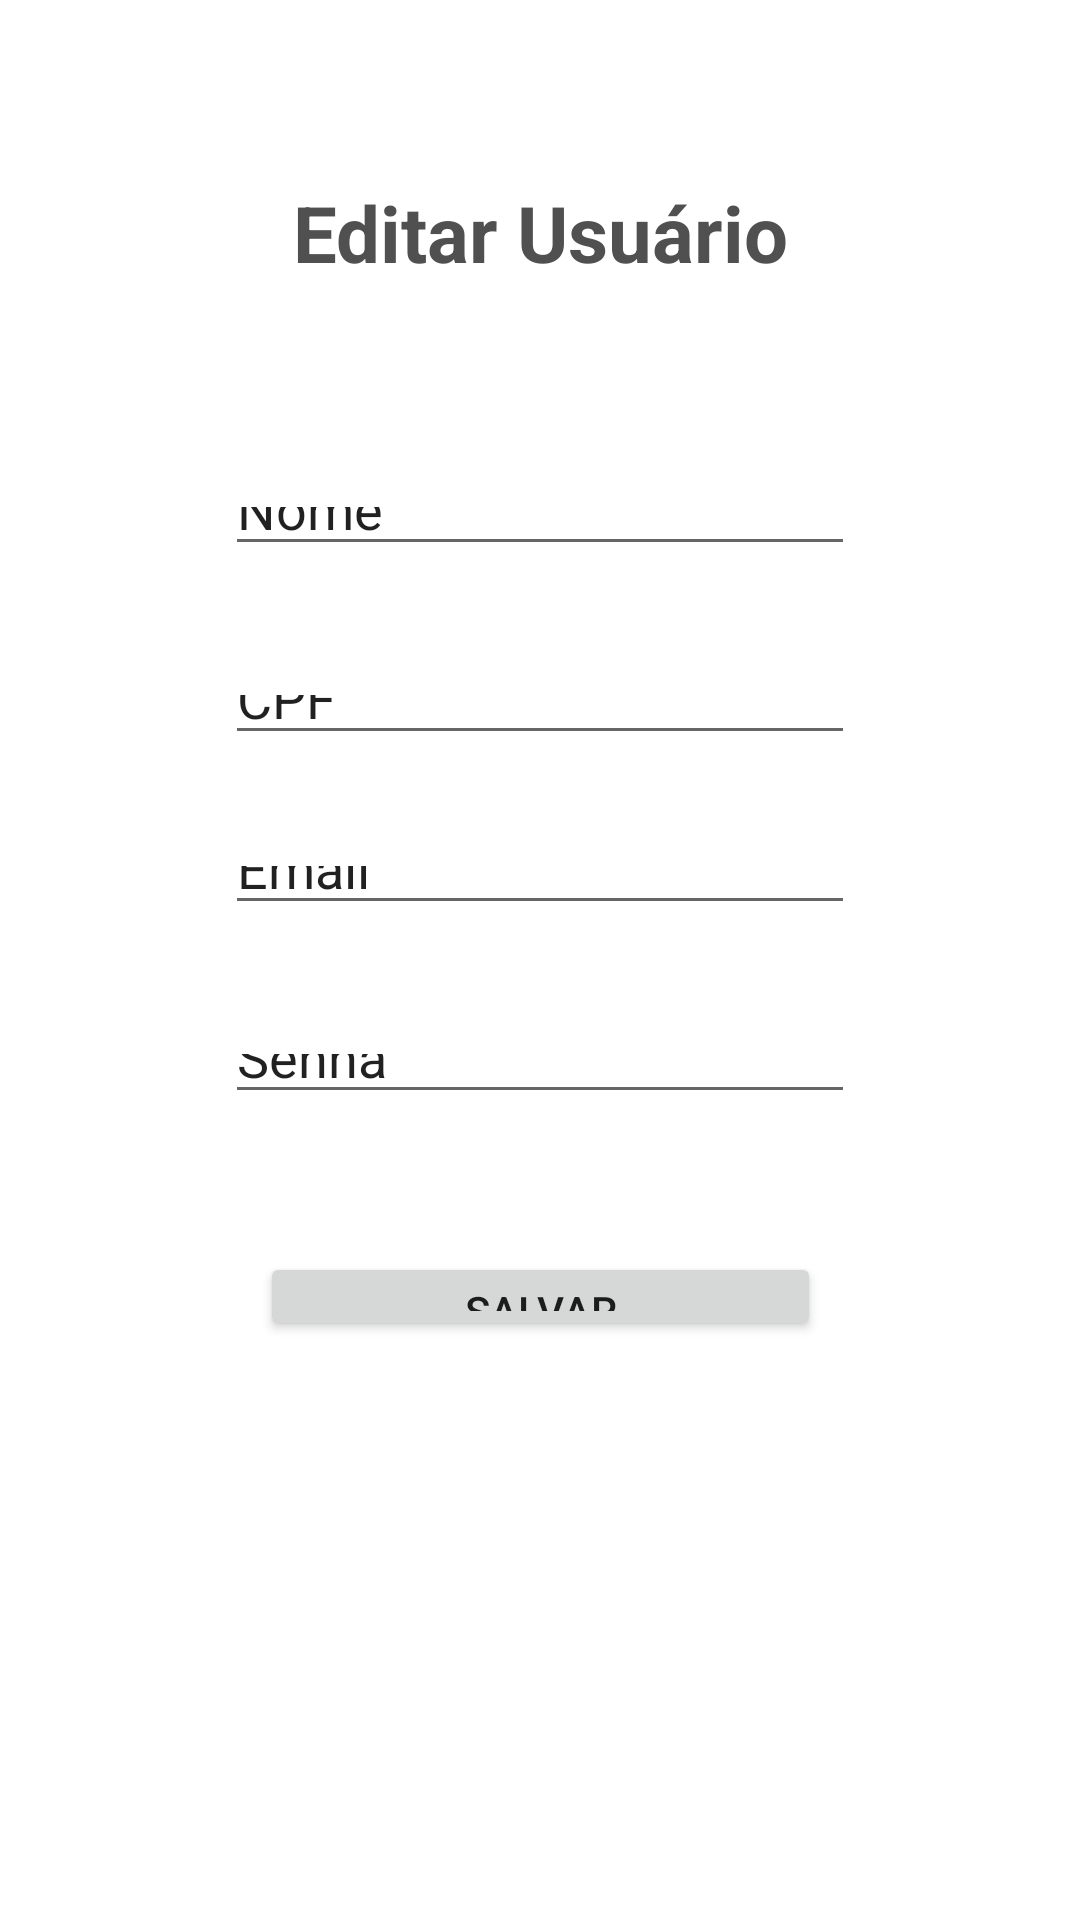

Produce the Android XML layout that renders to this screen, including the resource entries it uses.
<!-- AndroidManifest.xml: application theme Theme.StocknizeProjectFrontEnd -->
<!-- res/layout/activity_edt_usuario.xml -->
<?xml version="1.0" encoding="utf-8"?>
<androidx.constraintlayout.widget.ConstraintLayout xmlns:android="http://schemas.android.com/apk/res/android"
    xmlns:app="http://schemas.android.com/apk/res-auto"
    xmlns:tools="http://schemas.android.com/tools"
    android:layout_width="match_parent"
    android:layout_height="match_parent">

    <TextView
        android:id="@+id/textView"
        android:layout_width="0dp"
        android:layout_height="wrap_content"
        android:layout_marginTop="60dp"
        android:layout_marginBottom="64dp"
        android:gravity="center_horizontal"
        android:text="@string/editar_usuario"
        android:textAlignment="center"
        android:textColor="#505050"
        android:textSize="26dp"
        android:textStyle="bold"
        app:layout_constraintBottom_toTopOf="@+id/nome_usuario"
        app:layout_constraintEnd_toEndOf="parent"
        app:layout_constraintStart_toStartOf="parent"
        app:layout_constraintTop_toTopOf="parent"
        tools:ignore="MissingConstraints" />

    <EditText
        android:id="@+id/nome_usuario"
        android:layout_width="wrap_content"
        android:layout_height="0dp"
        android:layout_marginBottom="33dp"
        android:ems="10"
        android:inputType="textEmailAddress"
        android:text="Nome"
        app:layout_constraintBottom_toTopOf="@+id/CPF"
        app:layout_constraintEnd_toEndOf="parent"
        app:layout_constraintStart_toStartOf="parent"
        app:layout_constraintTop_toBottomOf="@+id/textView"
        tools:ignore="MissingConstraints" />

    <EditText
        android:id="@+id/email"
        android:layout_width="wrap_content"
        android:layout_height="0dp"
        android:layout_marginBottom="33dp"
        android:ems="10"
        android:inputType="textEmailAddress"
        android:text="Email"
        app:layout_constraintBottom_toTopOf="@+id/senha"
        app:layout_constraintStart_toStartOf="@+id/CPF"
        app:layout_constraintTop_toBottomOf="@+id/CPF"
        tools:ignore="MissingConstraints" />

    <EditText
        android:id="@+id/senha"
        android:layout_width="wrap_content"
        android:layout_height="0dp"
        android:layout_marginBottom="46dp"
        android:ems="10"
        android:text="Senha"
        app:layout_constraintBottom_toTopOf="@+id/save"
        app:layout_constraintStart_toStartOf="@+id/email"
        app:layout_constraintTop_toBottomOf="@+id/email"
        tools:ignore="MissingConstraints" />

    <Button
        android:id="@+id/save"
        android:layout_width="187dp"
        android:layout_height="0dp"
        android:layout_marginBottom="193dp"
        android:text="Salvar"
        app:layout_constraintBottom_toBottomOf="parent"
        app:layout_constraintEnd_toEndOf="parent"
        app:layout_constraintStart_toStartOf="parent"
        app:layout_constraintTop_toBottomOf="@+id/senha"
        tools:ignore="MissingConstraints" />

    <EditText
        android:id="@+id/CPF"
        android:layout_width="wrap_content"
        android:layout_height="0dp"
        android:layout_marginBottom="27dp"
        android:ems="10"
        android:inputType="number"
        android:text="CPF"
        app:layout_constraintBottom_toTopOf="@+id/email"
        app:layout_constraintStart_toStartOf="@+id/nome_usuario"
        app:layout_constraintTop_toBottomOf="@+id/nome_usuario"
        tools:ignore="MissingConstraints" />

</androidx.constraintlayout.widget.ConstraintLayout>
<!-- resources referenced by this layout -->
<resources>
  <string name="editar_usuario">Editar Usuário</string>
  <style name="Theme.StocknizeProjectFrontEnd" parent="Theme.MaterialComponents.DayNight.DarkActionBar">
          
          <item name="colorPrimary">@color/purple_500</item>
          <item name="colorPrimaryVariant">@color/purple_700</item>
          <item name="colorOnPrimary">@color/white</item>
          
          <item name="colorSecondary">@color/teal_200</item>
          <item name="colorSecondaryVariant">@color/teal_700</item>
          <item name="colorOnSecondary">@color/black</item>
          
          <item name="android:statusBarColor" tools:targetApi="l">?attr/colorPrimaryVariant</item>
          
      </style>
  <!-- not gathered from this repository: default colours our renderer supplied (Android Studio template values) -->
  <color name="purple_500">#FF6200EE</color>
  <color name="purple_700">#FF3700B3</color>
  <color name="teal_200">#FF03DAC5</color>
  <color name="teal_700">#FF018786</color>
  <color name="black">#FF000000</color>
  <color name="white">#FFFFFFFF</color>
</resources>
